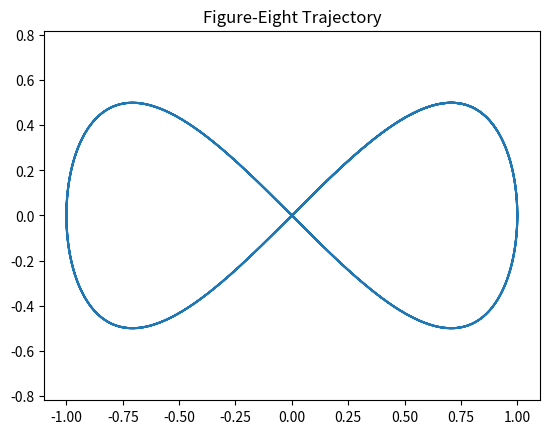

Here is the Python script that generated this plot:
import numpy as np
import matplotlib.pyplot as plt

# Parameters
a = 1.0  # size of figure eight
T = 20   # total time
dt = 0.01
time = np.arange(0, T, dt)

# Initialize storage
x = a * np.sin(time)
y = a * np.sin(time) * np.cos(time)

dx = a * np.cos(time)
dy = a * (np.cos(2 * time))

ddx = -a * np.sin(time)
ddy = -2 * a * np.sin(2 * time)

v = np.sqrt(dx**2 + dy**2)
omega = (dx * ddy - dy * ddx) / (v**2 + 1e-8)

# Plot trajectory
plt.plot(x, y)
plt.title("Figure-Eight Trajectory")
plt.axis("equal")
plt.show()
